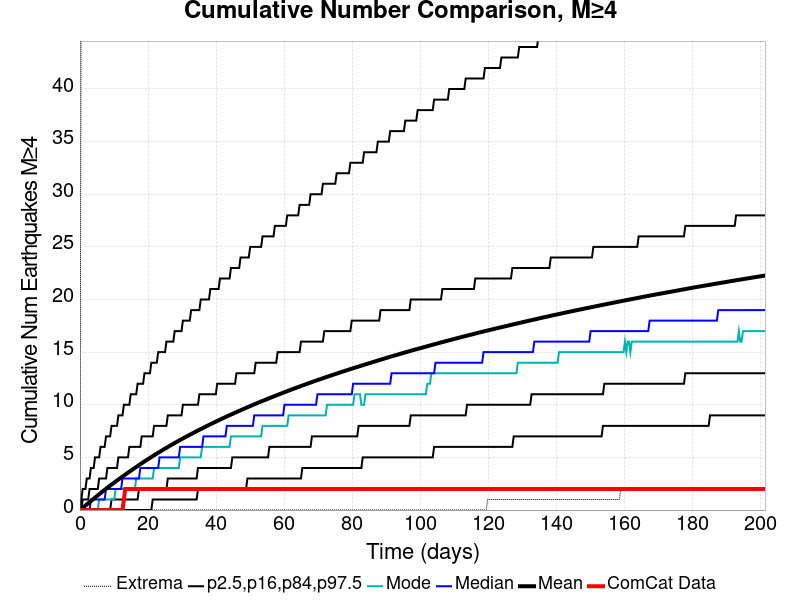

The data file committed next to this chart (first rows):
Time (days), ComCat Data, Simulation Mean, Simulation Median, Simulation Mode, Simulation Minimum, Simulation Maximum, 2.5 %-ile, 16 %-ile, 84 %-ile, 97.5 %-ile
0.0, 0.0, 0.0, 0.0, 0.0, 0.0, 0.0, 0.0, 0.0, 0.0, 0.0
0.4037, 0.0, 0.1012, 0.0, 0.0, 0.0, 56.0, 0.0, 0.0, 0.0, 1.0
0.8075, 0.0, 0.208, 0.0, 0.0, 0.0, 76.0, 0.0, 0.0, 1.0, 2.0
1.211, 0.0, 0.3163, 0.0, 0.0, 0.0, 91.0, 0.0, 0.0, 1.0, 2.0
1.615, 0.0, 0.4255, 0.0, 0.0, 0.0, 103.0, 0.0, 0.0, 1.0, 2.0
2.019, 0.0, 0.535, 0.0, 0.0, 0.0, 109.0, 0.0, 0.0, 1.0, 3.0
2.422, 0.0, 0.6435, 0.0, 0.0, 0.0, 118.0, 0.0, 0.0, 1.0, 3.0
2.826, 0.0, 0.7507, 0.0, 0.0, 0.0, 124.0, 0.0, 0.0, 2.0, 3.0
3.23, 0.0, 0.8597, 1.0, 0.0, 0.0, 129.0, 0.0, 0.0, 2.0, 4.0
3.634, 0.0, 0.9666, 1.0, 0.0, 0.0, 131.0, 0.0, 0.0, 2.0, 4.0
4.037, 0.0, 1.075, 1.0, 0.0, 0.0, 138.0, 0.0, 0.0, 2.0, 4.0
4.441, 0.0, 1.184, 1.0, 0.0, 0.0, 143.0, 0.0, 0.0, 2.0, 5.0
4.845, 0.0, 1.29, 1.0, 0.0, 0.0, 145.0, 0.0, 0.0, 2.0, 5.0
5.249, 0.0, 1.395, 1.0, 0.0, 0.0, 147.0, 0.0, 0.0, 2.0, 5.0
5.652, 0.0, 1.502, 1.0, 1.0, 0.0, 148.0, 0.0, 0.0, 3.0, 5.0
6.056, 0.0, 1.606, 1.0, 1.0, 0.0, 153.0, 0.0, 0.0, 3.0, 6.0
6.46, 0.0, 1.709, 1.0, 1.0, 0.0, 153.0, 0.0, 0.0, 3.0, 6.0
6.864, 0.0, 1.814, 1.0, 1.0, 0.0, 154.0, 0.0, 0.0, 3.0, 6.0
7.267, 0.0, 1.917, 1.0, 1.0, 0.0, 157.0, 0.0, 0.0, 3.0, 6.0
7.671, 0.0, 2.02, 2.0, 1.0, 0.0, 158.0, 0.0, 0.0, 3.0, 7.0
8.075, 0.0, 2.121, 2.0, 1.0, 0.0, 161.0, 0.0, 0.0, 4.0, 7.0
8.479, 0.0, 2.221, 2.0, 1.0, 0.0, 163.0, 0.0, 0.0, 4.0, 7.0
8.882, 0.0, 2.321, 2.0, 1.0, 0.0, 164.0, 0.0, 0.0, 4.0, 7.0
9.286, 0.0, 2.418, 2.0, 1.0, 0.0, 165.0, 0.0, 1.0, 4.0, 8.0
9.69, 0.0, 2.513, 2.0, 1.0, 0.0, 165.0, 0.0, 1.0, 4.0, 8.0
10.09, 0.0, 2.611, 2.0, 1.0, 0.0, 165.0, 0.0, 1.0, 4.0, 8.0
10.5, 0.0, 2.708, 2.0, 2.0, 0.0, 166.0, 0.0, 1.0, 4.0, 8.0
10.9, 0.0, 2.803, 2.0, 2.0, 0.0, 166.0, 0.0, 1.0, 4.0, 8.0
11.3, 0.0, 2.9, 2.0, 2.0, 0.0, 166.0, 0.0, 1.0, 5.0, 9.0
11.71, 0.0, 2.994, 2.0, 2.0, 0.0, 167.0, 0.0, 1.0, 5.0, 9.0
12.11, 0.0, 3.088, 2.0, 2.0, 0.0, 168.0, 0.0, 1.0, 5.0, 9.0
12.52, 0.0, 3.182, 3.0, 2.0, 0.0, 169.0, 0.0, 1.0, 5.0, 9.0
12.92, 1.0, 3.274, 3.0, 2.0, 0.0, 174.0, 0.0, 1.0, 5.0, 10.0
13.32, 2.0, 3.368, 3.0, 2.0, 0.0, 177.0, 0.0, 1.0, 5.0, 10.0
13.73, 2.0, 3.462, 3.0, 2.0, 0.0, 178.0, 0.0, 1.0, 5.0, 10.0
14.13, 2.0, 3.554, 3.0, 2.0, 0.0, 178.0, 0.0, 1.0, 5.0, 10.0
14.53, 2.0, 3.644, 3.0, 2.0, 0.0, 180.0, 0.0, 1.0, 6.0, 10.0
14.94, 2.0, 3.734, 3.0, 2.0, 0.0, 180.0, 0.0, 1.0, 6.0, 11.0
15.34, 2.0, 3.824, 3.0, 2.0, 0.0, 180.0, 0.0, 1.0, 6.0, 11.0
15.75, 2.0, 3.914, 3.0, 2.0, 0.0, 180.0, 0.0, 1.0, 6.0, 11.0
16.15, 2.0, 4.004, 3.0, 2.0, 0.0, 180.0, 0.0, 1.0, 6.0, 11.0
16.55, 2.0, 4.092, 3.0, 3.0, 0.0, 181.0, 0.0, 1.0, 6.0, 11.0
16.96, 2.0, 4.181, 3.0, 3.0, 0.0, 181.0, 0.0, 1.0, 6.0, 12.0
17.36, 2.0, 4.269, 3.0, 3.0, 0.0, 182.0, 0.0, 2.0, 6.0, 12.0
17.76, 2.0, 4.356, 4.0, 3.0, 0.0, 183.0, 0.0, 2.0, 6.0, 12.0
18.17, 2.0, 4.443, 4.0, 3.0, 0.0, 185.0, 0.0, 2.0, 7.0, 12.0
18.57, 2.0, 4.53, 4.0, 3.0, 0.0, 186.0, 0.0, 2.0, 7.0, 12.0
18.98, 2.0, 4.619, 4.0, 3.0, 0.0, 187.0, 0.0, 2.0, 7.0, 13.0
19.38, 2.0, 4.702, 4.0, 3.0, 0.0, 189.0, 0.0, 2.0, 7.0, 13.0
19.78, 2.0, 4.785, 4.0, 3.0, 0.0, 189.0, 0.0, 2.0, 7.0, 13.0
20.19, 2.0, 4.869, 4.0, 3.0, 0.0, 189.0, 0.0, 2.0, 7.0, 13.0
20.59, 2.0, 4.954, 4.0, 3.0, 0.0, 189.0, 0.0, 2.0, 7.0, 13.0
20.99, 2.0, 5.036, 4.0, 3.0, 0.0, 189.0, 0.0, 2.0, 7.0, 14.0
21.4, 2.0, 5.12, 4.0, 3.0, 0.0, 190.0, 1.0, 2.0, 7.0, 14.0
21.8, 2.0, 5.201, 4.0, 4.0, 0.0, 190.0, 1.0, 2.0, 8.0, 14.0
22.21, 2.0, 5.283, 4.0, 4.0, 0.0, 190.0, 1.0, 2.0, 8.0, 14.0
22.61, 2.0, 5.364, 4.0, 4.0, 0.0, 190.0, 1.0, 2.0, 8.0, 14.0
23.01, 2.0, 5.443, 4.0, 4.0, 0.0, 191.0, 1.0, 2.0, 8.0, 15.0
23.42, 2.0, 5.523, 5.0, 4.0, 0.0, 191.0, 1.0, 2.0, 8.0, 15.0
23.82, 2.0, 5.603, 5.0, 4.0, 0.0, 191.0, 1.0, 2.0, 8.0, 15.0
... 440 more rows
